Photos from the image-classification dataset "DipteraDataset" in the GitHub repository newbruns19/instatsMLUP_Courses. Its 5 classes are: Chrysomya, Lucilia, Rhiniinae, Sarcophaga, Stomorhina.

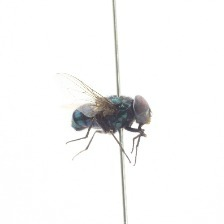
Label: Chrysomya

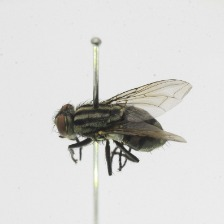
Label: Sarcophaga

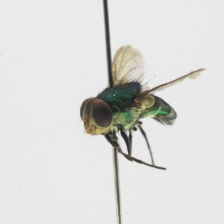
Label: Rhiniinae

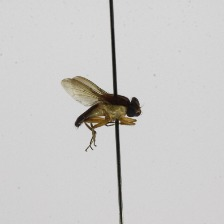
Label: Stomorhina

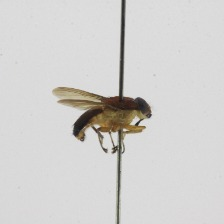
Label: Stomorhina

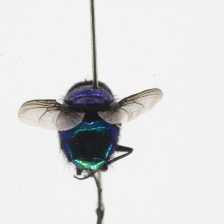
Label: Lucilia
